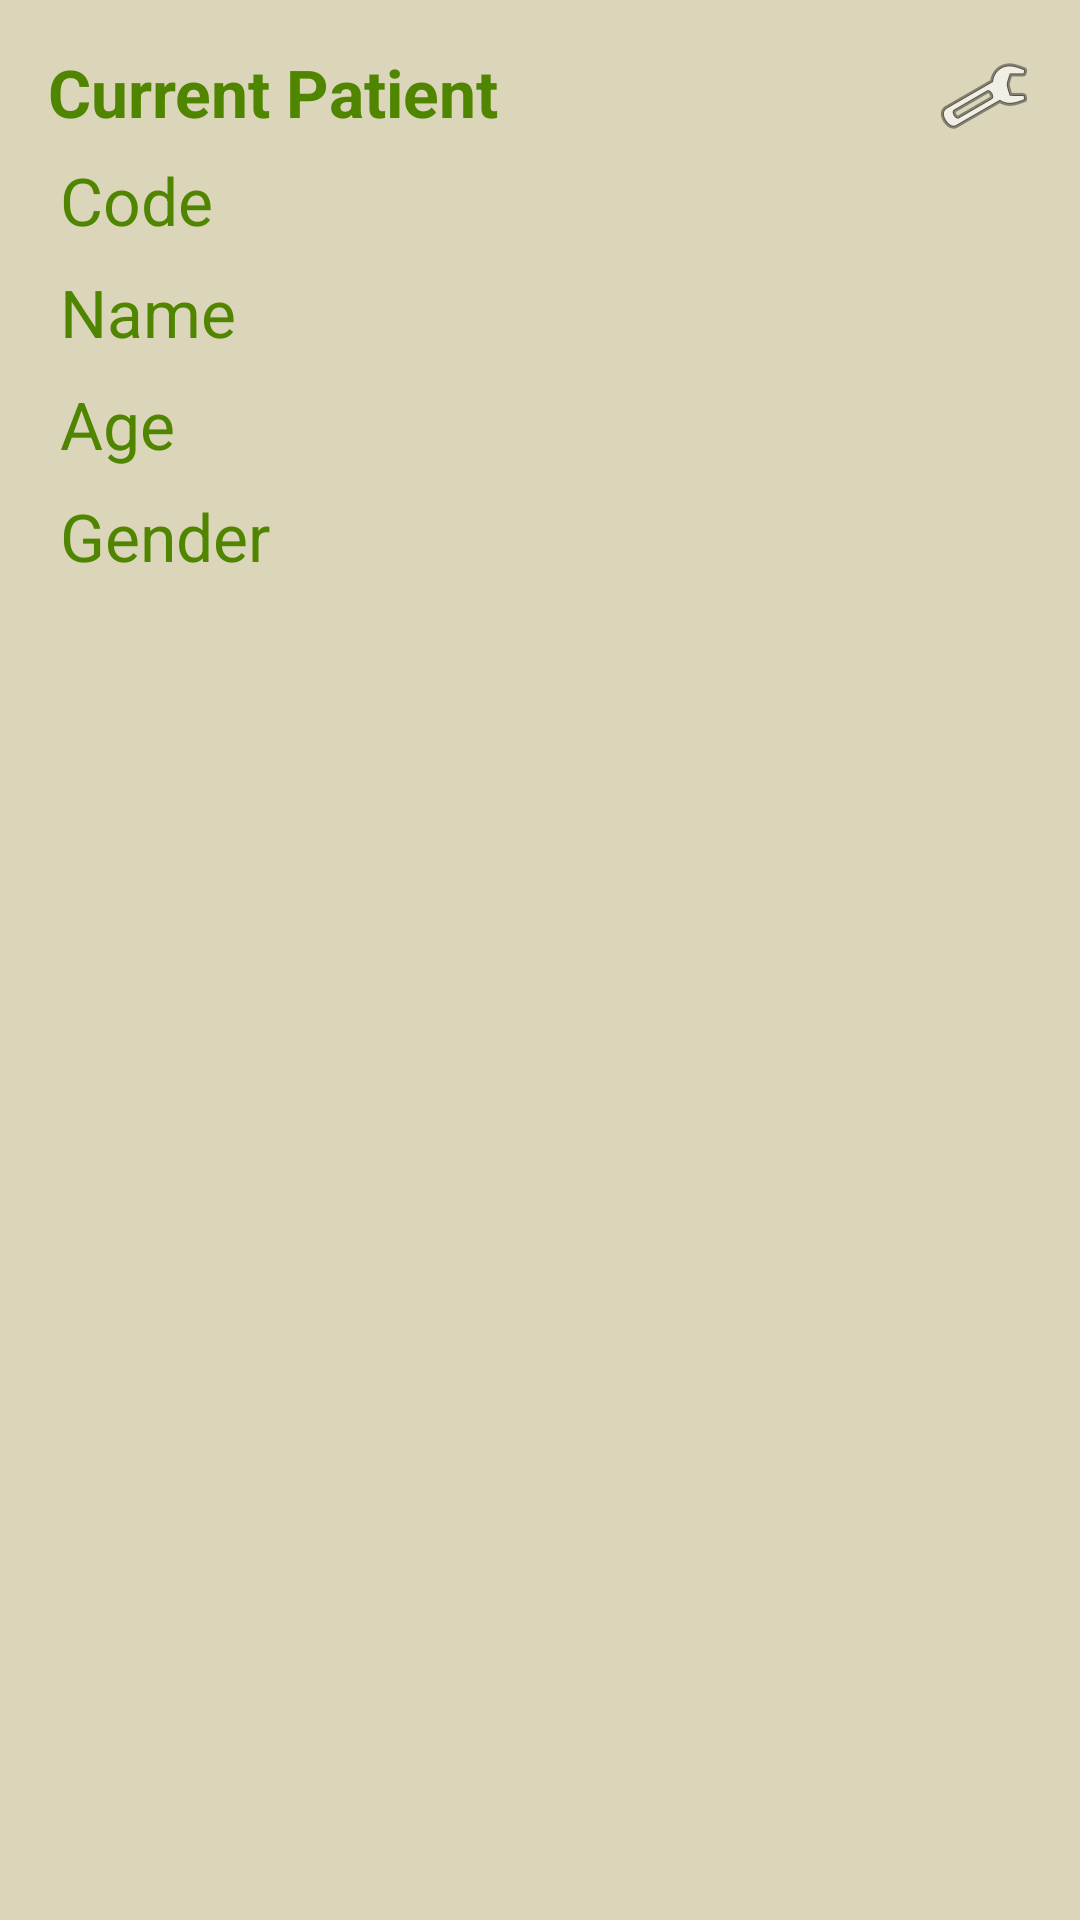

This screen was rendered from an Android layout file. Write that file and the resources it references.
<!-- AndroidManifest.xml: application theme AppTheme -->
<!-- res/layout/fragment_current_patient.xml -->
<?xml version="1.0" encoding="utf-8"?>
<LinearLayout xmlns:android="http://schemas.android.com/apk/res/android"
              android:layout_width="match_parent"
              android:layout_height="match_parent"
              android:background="@color/Background.Title"
              android:orientation="vertical"
              android:padding="@dimen/dimen_16">

	<RelativeLayout
		android:layout_width="match_parent"
		android:layout_height="wrap_content">

		<ImageButton
			android:id="@+id/imagebutton_change__fragment_current_patient"
			style="@style/AppTheme.Button"
			android:layout_width="wrap_content"
			android:layout_height="wrap_content"
			android:layout_alignParentEnd="true"
			android:layout_alignParentRight="true"
			android:contentDescription="@string/function_delete"
			android:src="@android:drawable/ic_menu_manage"/>

		<TextView
			android:id="@+id/textview_current__fragment_current_patient"
			android:layout_width="match_parent"
			android:layout_height="wrap_content"
			android:layout_alignParentLeft="true"
			android:layout_alignParentStart="true"
			android:layout_toLeftOf="@id/imagebutton_change__fragment_current_patient"
			android:layout_toStartOf="@id/imagebutton_change__fragment_current_patient"
			android:text="@string/msg_current_patient"
			android:textAppearance="@style/AppTheme.TextAppearance.Title"/>


	</RelativeLayout>

	<TextView
		android:id="@+id/textview_code__fragment_current_patient"
		android:layout_width="wrap_content"
		android:layout_height="wrap_content"
		android:padding="@dimen/dimen_4"
		android:text="@string/patient_code"
		android:textAppearance="@style/AppTheme.TextAppearance.Label"/>

	<TextView
		android:id="@+id/textview_name__fragment_current_patient"
		android:layout_width="wrap_content"
		android:layout_height="wrap_content"
		android:padding="@dimen/dimen_4"
		android:text="@string/patient_name"
		android:textAppearance="@style/AppTheme.TextAppearance.Label"/>

	<TextView
		android:id="@+id/textview_age__fragment_current_patient"
		android:layout_width="match_parent"
		android:layout_height="wrap_content"
		android:padding="@dimen/dimen_4"
		android:text="@string/patient_age"
		android:textAppearance="@style/AppTheme.TextAppearance.Label"/>

	<TextView
		android:id="@+id/textview_gender__fragment_current_patient"
		android:layout_width="match_parent"
		android:layout_height="wrap_content"
		android:padding="@dimen/dimen_4"
		android:text="@string/patient_gender"
		android:textAppearance="@style/AppTheme.TextAppearance.Label"/>

</LinearLayout>
<!-- resources referenced by this layout -->
<resources>
  <color name="Background.Title">#dbd6ba</color>
  <dimen name="dimen_16">16dp</dimen>
  <dimen name="dimen_4">4dp</dimen>
  <string name="function_delete">Delete</string>
  <string name="msg_current_patient">Current Patient</string>
  <string name="patient_age">Age</string>
  <string name="patient_code">Code</string>
  <string name="patient_gender">Gender</string>
  <string name="patient_name">Name</string>
  <style name="AppTheme.Button">
  		<item name="android:background">?android:selectableItemBackground</item>
  		<item name="android:scaleType">fitCenter</item>
  	</style>
  <style name="AppTheme.TextAppearance.Label" parent="android:TextAppearance.Large">
  		<item name="android:textColor">@color/Text.Title</item>
  	</style>
  <style name="AppTheme.TextAppearance.Title" parent="android:TextAppearance.Large">
  		<item name="android:textStyle">bold</item>
  		<item name="android:textColor">@color/Text.Title</item>
  	</style>
  <style name="AppTheme" parent="android:Theme.Holo.Light">
  		<item name="android:editTextBackground">@android:drawable/edit_text</item>
  		<item name="android:editTextColor">@color/Text</item>
  		<item name="android:dropDownSpinnerStyle">@style/AppTheme.Spinner</item>
  		<item name="android:windowBackground">@color/Background</item>
  		<item name="android:textColor">@color/Text</item>
  	</style>
  <color name="Text.Title">#446e09</color>
  <color name="Text">#508500</color>
  <style name="AppTheme.Spinner" parent="android:Widget.Spinner.DropDown">
  		<item name="android:background">@android:drawable/edit_text</item>
  		<item name="android:spinnerMode">dialog</item>
  	</style>
  <color name="Background">#faf7d9</color>
</resources>
